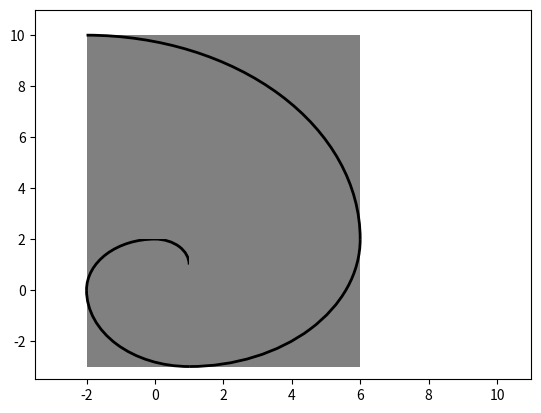

Write the Python code that produced this figure.
# developer : Hamdy Abou El Anein

import matplotlib.pyplot as plt
from matplotlib.patches import Rectangle, Arc

#this describes the direction. Every iteration turns 90 degrees
vectors = [(1,1), (-1,1), (-1,-1), (1,-1)]
angles = [270, 0, 90, 180]

box_colors = ["grey"]
#uncomment if you like it colorful
#box_colors = ["red", "green", "blue"]

squares = [{"origin":(0,0), "length":1},
           {"origin":(1,1), "length":1, "arc_origin":(0,1)},
           {"origin":(0,2), "length":2, "arc_origin":(0,0)},
           {"origin":(-2,0), "length":3, "arc_origin":(1,0)},
           {"origin":(1,-3), "length":5, "arc_origin":(1,2)},
           {"origin":(6,2), "length":8, "arc_origin":(-2,2)}]

for i, sq in enumerate(squares):
    if True:
        #draw the square
        #doc: http://matplotlib.org/api/artist_api.html#matplotlib.patches.Rectangle
        plt.gca().add_patch(Rectangle(
            sq["origin"],
            sq["length"]*vectors[i%len(vectors)][0],
            sq["length"]*vectors[i%len(vectors)][1],
            facecolor=box_colors[i%len(box_colors)]
            ))
    if "arc_origin" in sq:
        #draw the arc
        #doc: http://matplotlib.org/api/artist_api.html#matplotlib.patches.Arc
        plt.gca().add_patch(Arc(
            sq["arc_origin"], #origin for the arc
            sq["length"]*2, #width
            sq["length"]*2, #length
            angle = angles[i%len(angles)], #rotation angle
            theta1 = 0, #start angle
            theta2 = 90, #end angle
            lw = 2
            ))

plt.axis([-3.5, 11, -3.5, 11])
plt.show()